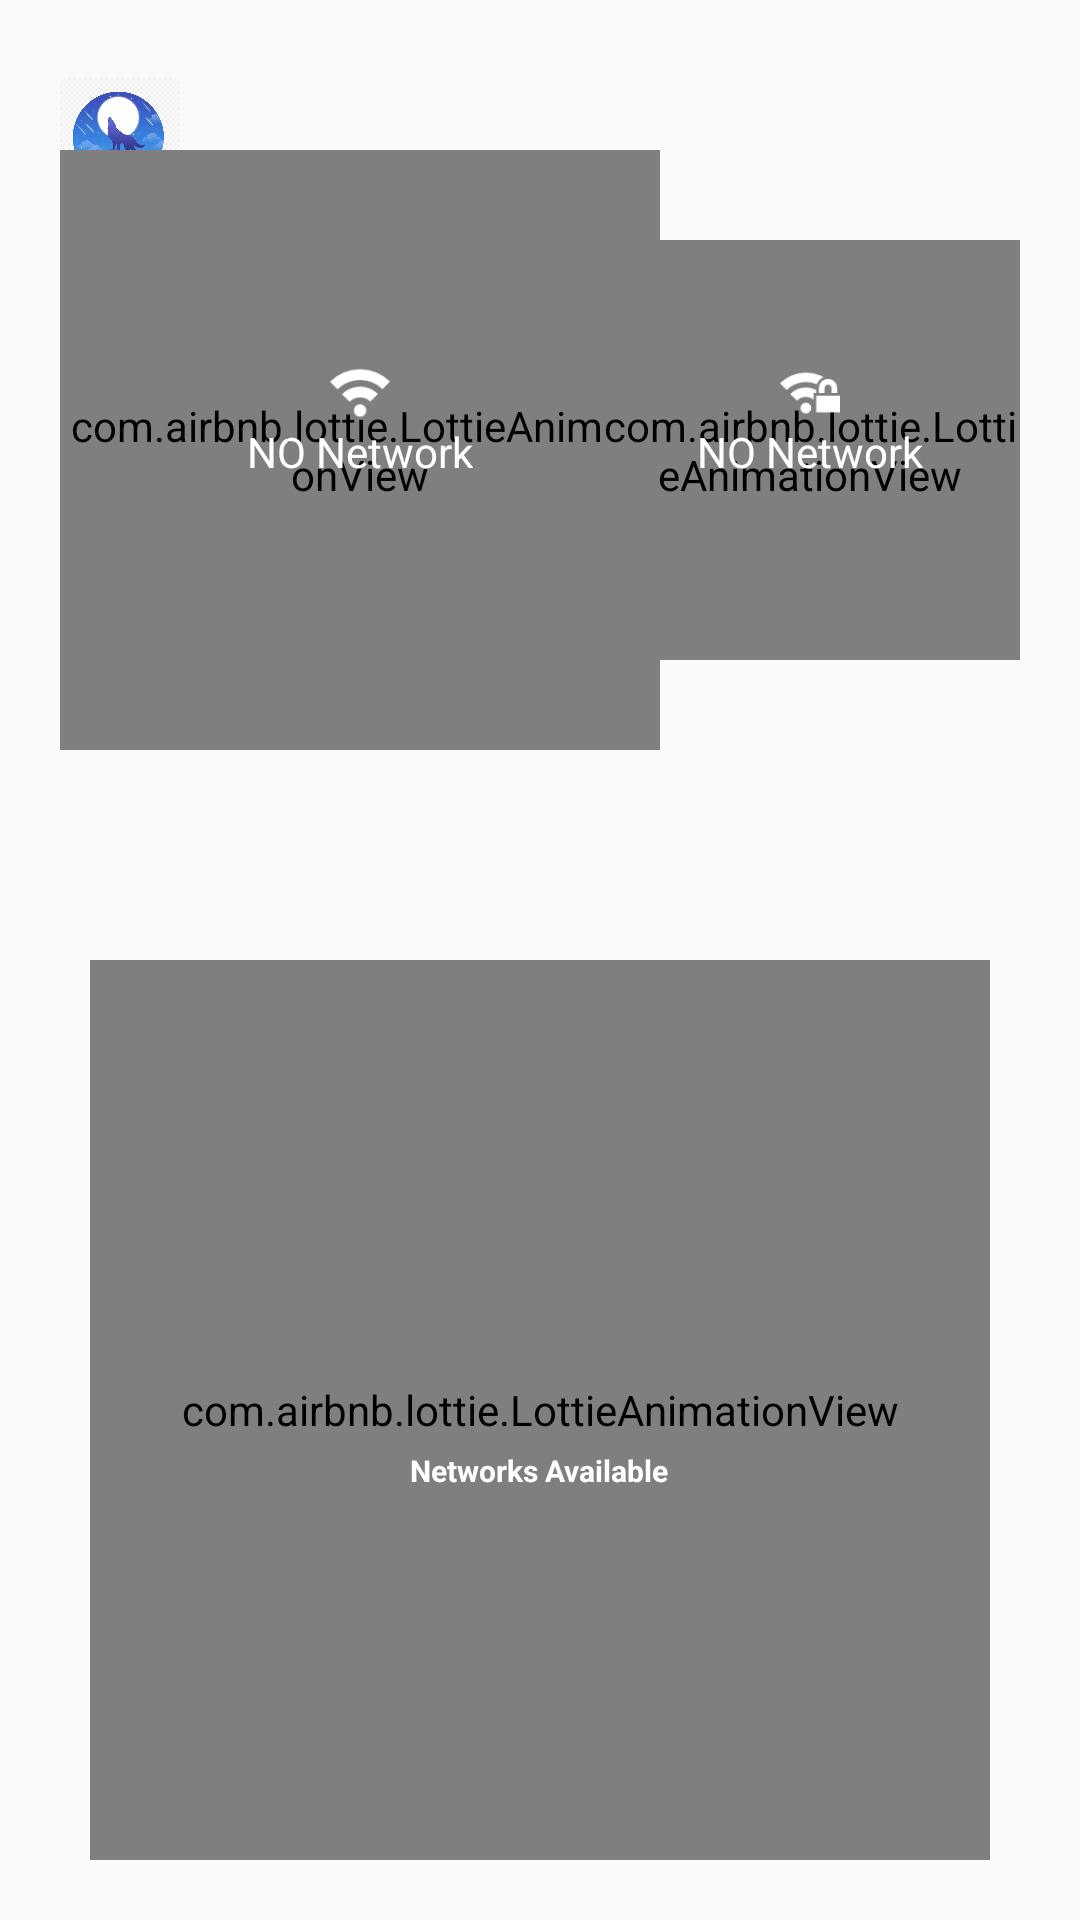

Produce the Android XML layout that renders to this screen, including the resource entries it uses.
<!-- AndroidManifest.xml: application theme AppTheme -->
<!-- res/layout/activity_homepage_layout.xml -->
<?xml version="1.0" encoding="utf-8"?>
<RelativeLayout xmlns:android="http://schemas.android.com/apk/res/android"
    xmlns:app="http://schemas.android.com/apk/res-auto"
    android:orientation="vertical"
    android:layout_width="match_parent"
    android:id="@+id/mainLayout"
    android:layout_height="match_parent"
    android:layout_marginTop="?android:attr/actionBarSize"
    >
    <RelativeLayout
        android:layout_width="match_parent"
        android:layout_height="300dp"
        android:padding="20dp"
        >
        <ImageView
            android:id="@+id/notifyMe"
            android:layout_marginTop="6dp"
            android:layout_width="40dp"
            android:layout_height="40dp"
            android:layout_alignParentTop="true"
            android:layout_alignParentLeft="true"
            android:background="@drawable/wolf_icon"
            />
        <ImageView
            android:id="@+id/privacyPolicy"
            android:layout_marginTop="6dp"
            android:layout_width="30dp"
            android:layout_height="30dp"
            android:layout_alignParentTop="true"
            android:layout_alignParentRight="true"
            android:background="@drawable/info"
            />
        <FrameLayout
            android:id="@+id/openContainer"
            android:layout_width="wrap_content"
            android:layout_height="wrap_content"
            android:gravity="center"
            android:layout_centerVertical="true"
            android:layout_alignParentStart="true"
            >
            <com.airbnb.lottie.LottieAnimationView
                android:layout_width="200dp"
                android:layout_height="200dp"
                android:layout_gravity="center"
                app:lottie_fileName="1705-mappoint.json"
                app:lottie_autoPlay="true"
                app:lottie_loop="true"
                />
            <LinearLayout
                android:id="@+id/openTouch"
                android:layout_width="wrap_content"
                android:layout_height="wrap_content"
                android:orientation="vertical"
                android:layout_gravity="center"
                android:gravity="center"
                >
                <ImageView
                    android:id="@+id/openNetwork"
                    android:layout_width="20dp"
                    android:layout_height="20dp"
                    android:background="@drawable/open_network"
                    />

                <TextView
                    android:id="@+id/open"
                    android:layout_width="wrap_content"
                    android:layout_height="wrap_content"
                    android:text="@string/no_network"
                    android:textColor="#ffffff"
                    />
                <TextView
                    android:id="@+id/openNum"
                    android:layout_width="wrap_content"
                    android:layout_height="wrap_content"
                    android:textColor="#ffffff"
                    />

            </LinearLayout>
        </FrameLayout>


        <FrameLayout
            android:id="@+id/closeContainer"
            android:layout_width="wrap_content"
            android:layout_height="wrap_content"
            android:gravity="center"
            android:layout_centerVertical="true"
            android:layout_alignParentEnd="true"
            >
            <com.airbnb.lottie.LottieAnimationView
                android:layout_width="140dp"
                android:layout_height="140dp"
                android:layout_gravity="center"
                app:lottie_fileName="red_scan.json"
                app:lottie_autoPlay="true"
                app:lottie_loop="true" />
            <LinearLayout
                android:id="@+id/closeTouch"
                android:layout_width="wrap_content"
                android:layout_height="wrap_content"
                android:orientation="vertical"
                android:layout_gravity="center"
                android:gravity="center"
                >
                <ImageView
                    android:id="@+id/closeNetwork"
                    android:layout_width="20dp"
                    android:layout_height="20dp"
                    android:background="@drawable/closed_network"
                    />

                <TextView
                    android:id="@+id/close"
                    android:layout_width="wrap_content"
                    android:layout_height="wrap_content"
                    android:text="@string/no_network"
                    android:textColor="#ffffff"
                    />
                <TextView
                    android:id="@+id/closeNum"
                    android:layout_width="wrap_content"
                    android:layout_height="wrap_content"
                    android:textColor="#ffffff"
                    />

            </LinearLayout>
        </FrameLayout>

    </RelativeLayout>


    <FrameLayout
        android:id="@+id/scan"
        android:layout_width="wrap_content"
        android:layout_height="wrap_content"
        android:layout_alignParentBottom="true"
        android:layout_centerHorizontal="true"
        android:layout_marginBottom="20dp">

        <com.airbnb.lottie.LottieAnimationView
            android:id="@+id/lottieAnimation"
            android:layout_width="300dp"
            android:layout_height="300dp"
            android:layout_gravity="center"
            app:lottie_autoPlay="true"
            app:lottie_fileName="3108-ripple.json"
            app:lottie_loop="true" />
        <LinearLayout
            android:layout_width="wrap_content"
            android:layout_height="wrap_content"
            android:orientation="vertical"
            android:layout_gravity="center"
            android:gravity="center"
            >
            <TextView
                android:id="@+id/scanNow"
                android:layout_width="wrap_content"
                android:layout_height="wrap_content"
                android:textColor="#ffffff"
                android:textSize="30sp"
                android:textStyle="bold"
                android:gravity="center" />

            <TextView
                android:layout_width="wrap_content"
                android:layout_height="wrap_content"
                android:text="@string/networks_available"
                android:textColor="#ffffff"
                android:textSize="10dp"
                android:textStyle="bold"
                android:padding="10dp"
                android:gravity="center" />

        </LinearLayout>
    </FrameLayout>
    <androidx.cardview.widget.CardView
        android:layout_height="wrap_content"
        android:layout_width="match_parent"
        android:clickable="false"
        android:focusable="true"
        android:foreground="?android:attr/selectableItemBackground"
        app:cardCornerRadius="10dp"
        android:innerRadius="0dp"
        android:shape="ring"
        android:thicknessRatio="1.9"
        android:layout_margin="16sp"
        android:layout_alignParentBottom="true"
        android:elevation="20sp"
        >
        <RelativeLayout
            android:id="@+id/banner"
            android:layout_width="match_parent"
            android:layout_height="wrap_content"
            android:visibility="gone"
            android:padding="10sp"
            >
            <Button
                android:id="@+id/banner_button"
                android:layout_width="70sp"
                android:layout_height="30sp"
                android:layout_centerVertical="true"
                android:layout_alignParentRight="true"
                android:layout_marginRight="10sp"
                android:background="@color/colorPrimary"
                android:textColor="#ffffff"
                android:text="View"
                android:textSize="10sp"
                />
            <TextView
                android:id="@+id/banner_Text"
                android:layout_width="wrap_content"
                android:layout_height="wrap_content"
                android:textColor="@color/colorPrimary"
                android:layout_alignParentLeft="true"
                android:layout_centerVertical="true"
                android:layout_marginLeft="10sp"
                android:layout_marginRight="10sp"
                android:layout_toLeftOf="@id/banner_button"
                android:text="Lorem ipsum Lorem ipsumLorem ipsumLorem ipsumLorem ipsumLorem ipsum"
                android:gravity="center"
                />
        </RelativeLayout>
    </androidx.cardview.widget.CardView>
</RelativeLayout>
<!-- resources referenced by this layout -->
<resources>
  <color name="colorPrimary">#1565c0</color>
  <!-- drawable closed_network: png bitmap (drawable, 1173 bytes) -->
  <!-- drawable open_network: png bitmap (drawable, 1173 bytes) -->
  <!-- drawable wolf_icon: jpg bitmap (drawable, 89648 bytes) -->
  <string name="networks_available">Networks Available</string>
  <string name="no_network">NO Network</string>
  <style name="AppTheme" parent="Theme.AppCompat.Light.DarkActionBar">
          
          <item name="colorPrimary">@color/colorPrimary</item>
          <item name="colorPrimaryDark">@color/colorPrimaryDark</item>
          <item name="colorAccent">@color/colorAccent</item>
          <item name="android:windowTranslucentStatus">true</item>
      </style>
  <color name="colorPrimaryDark">#1565c0</color>
  <color name="colorAccent">#1565c0</color>
</resources>
